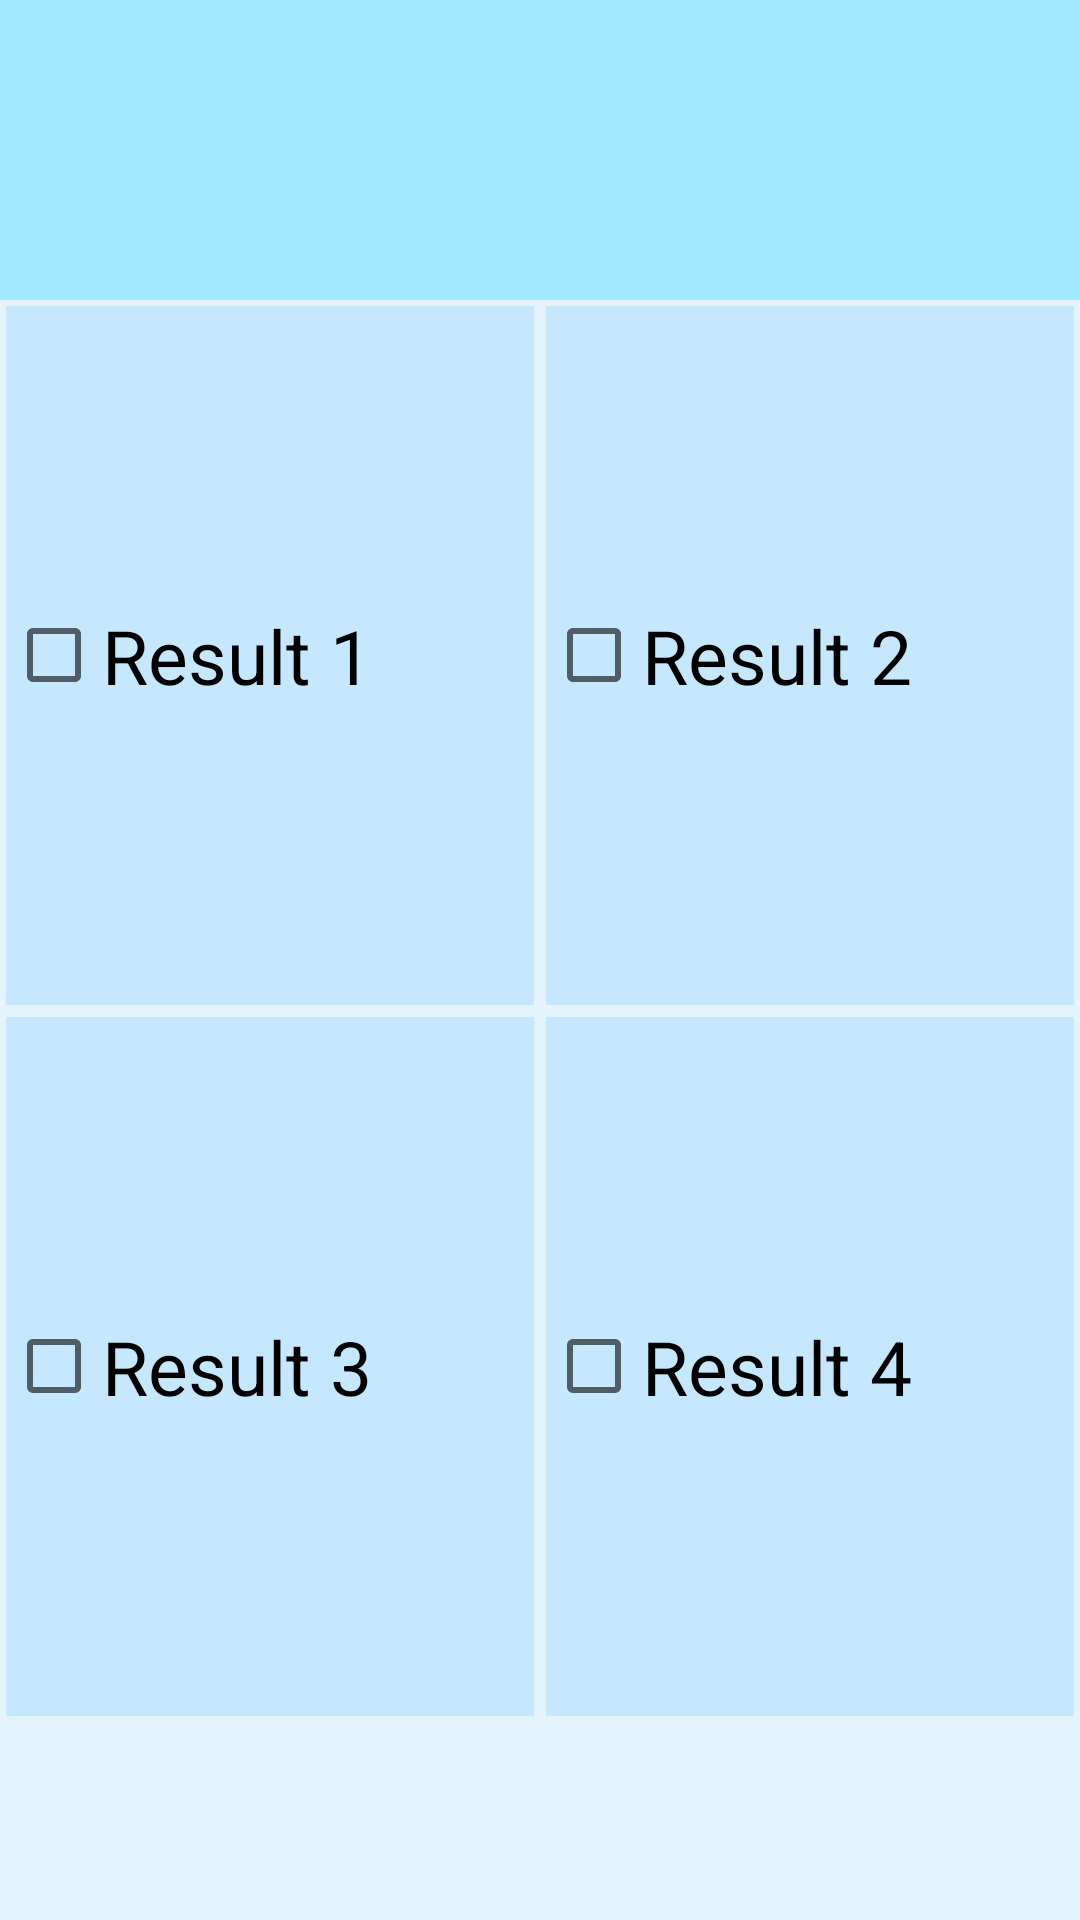

The Android layout XML behind this screen, and the referenced resources:
<!-- AndroidManifest.xml: application theme AppTheme -->
<!-- res/layout/activity_division.xml -->
<?xml version="1.0" encoding="utf-8"?>
<RelativeLayout
    xmlns:android="http://schemas.android.com/apk/res/android"
    xmlns:tools="http://schemas.android.com/tools"
    xmlns:ads="http://schemas.android.com/apk/res-auto"
    android:id="@+id/rl_root"
    android:layout_width="match_parent"
    android:layout_height="match_parent"
    tools:context="DivisionActivity"
    android:padding="0dp"
    android:layout_margin="0dp"
    android:background="#a1e9ff"
    >
    <LinearLayout
        android:id="@+id/ll_question"
        android:layout_width="match_parent"
        android:layout_height="wrap_content"
        android:orientation="vertical"
        >
        <RelativeLayout
            android:layout_width="match_parent"
            android:layout_height="match_parent"
            >
            <TextView
                android:id="@+id/tv_question"
                android:layout_width="wrap_content"
                android:layout_height="wrap_content"
                android:fontFamily="sans-serif-thin"
                android:textSize="75sp"
                android:layout_margin="0dp"
                android:gravity="end"
                android:layout_centerInParent="true"
                android:textStyle="bold"
                android:textColor="#3948ed"
                />
        </RelativeLayout>
        <ImageView
            android:id="@+id/iv_divider"
            android:layout_width="match_parent"
            android:layout_height="wrap_content"
            android:src="@drawable/bottom_border_2dp"
            />
    </LinearLayout>

    <GridLayout
        android:id="@+id/gl"
        android:layout_width="match_parent"
        android:layout_height="match_parent"
        android:rowCount="3"
        android:columnCount="1"
        android:layout_below="@id/ll_question"
        android:background="#fa1c1c"
        android:padding="0dp"
        android:layout_margin="0dp"
        >
        <LinearLayout
            android:layout_width="match_parent"
            android:layout_height="match_parent"
            android:orientation="vertical"
            android:background="#e3f4ff"
            android:weightSum="2"
            >
            <LinearLayout
                android:layout_width="match_parent"
                android:layout_height="match_parent"
                android:orientation="horizontal"
                android:layout_weight="1"
                android:weightSum="2"
                >
                <CheckBox
                    android:id="@+id/checkbox_1"
                    android:layout_width="match_parent"
                    android:layout_height="match_parent"
                    android:text="Result 1"
                    android:onClick="onCheckBoxClicked"
                    android:layout_margin="2dp"
                    android:textSize="25sp"
                    android:layout_weight="1"
                    android:background="#c5e8ff"
                    />
                <CheckBox
                    android:id="@+id/checkbox_2"
                    android:layout_width="match_parent"
                    android:layout_height="match_parent"
                    android:text="Result 2"
                    android:onClick="onCheckBoxClicked"
                    android:layout_margin="2dp"
                    android:textSize="25sp"
                    android:layout_weight="1"
                    android:background="#c5e8ff"
                    />
            </LinearLayout>
            <LinearLayout
                android:layout_width="match_parent"
                android:layout_height="match_parent"
                android:orientation="horizontal"
                android:layout_weight="1"
                android:weightSum="2"
                >
                <CheckBox
                    android:id="@+id/checkbox_3"
                    android:layout_width="match_parent"
                    android:layout_height="match_parent"
                    android:text="Result 3"
                    android:onClick="onCheckBoxClicked"
                    android:layout_margin="2dp"
                    android:textSize="25sp"
                    android:layout_weight="1"
                    android:background="#c5e8ff"
                    />
                <CheckBox
                    android:id="@+id/checkbox_4"
                    android:layout_width="match_parent"
                    android:layout_height="match_parent"
                    android:text="Result 4"
                    android:onClick="onCheckBoxClicked"
                    android:layout_margin="2dp"
                    android:textSize="25sp"
                    android:layout_weight="1"
                    android:background="#c5e8ff"
                    />
            </LinearLayout>

            <android.support.v7.widget.CardView
                xmlns:card_view="http://schemas.android.com/apk/res-auto"
                android:id="@+id/cv_next"
                android:layout_gravity="center"
                android:layout_width="match_parent"
                android:layout_height="wrap_content"
                card_view:cardCornerRadius="4dp"
                card_view:contentPadding="5dp"
                card_view:cardElevation="2dp"
                card_view:cardMaxElevation="3dp"
                android:layout_margin="4dp"
                android:visibility="invisible"
                card_view:cardBackgroundColor="#5099ff"
                >
                <Button
                    android:id="@+id/btn_start"
                    android:layout_width="match_parent"
                    android:layout_height="wrap_content"
                    android:text="NEXT"
                    android:textColor="#fff"
                    android:layout_margin="0dp"
                    android:background="@null"
                    />
            </android.support.v7.widget.CardView>
        </LinearLayout>
    </GridLayout>
</RelativeLayout>
<!-- resources referenced by this layout -->
<resources>
  <!-- drawable bottom_border_2dp (drawable) -->
  <?xml version="1.0" encoding="utf-8"?>
  <layer-list xmlns:android="http://schemas.android.com/apk/res/android" >
      <item>
          <shape
              android:shape="rectangle">
              <stroke android:width="1dp" android:color="#4c9ff2" />
              <solid android:color="#FFDDDDDD" />
  
          </shape>
      </item>
  
      <item android:top="1dp" android:bottom="1dp">
          <shape
              android:shape="rectangle">
              <stroke android:width="1dp" android:color="#FFDDDDDD" />
              <solid android:color="#00000000" />
          </shape>
      </item>
  
  </layer-list>
  <style name="AppTheme" parent="Theme.AppCompat.Light.DarkActionBar">
          
          <item name="colorPrimary">@color/colorPrimary</item>
          <item name="colorPrimaryDark">@color/colorPrimaryDark</item>
          <item name="colorAccent">@color/colorAccent</item>
      </style>
  <color name="colorPrimary">#793fc6</color>
  <color name="colorPrimaryDark">#61339e</color>
  <color name="colorAccent">#FF4081</color>
</resources>
